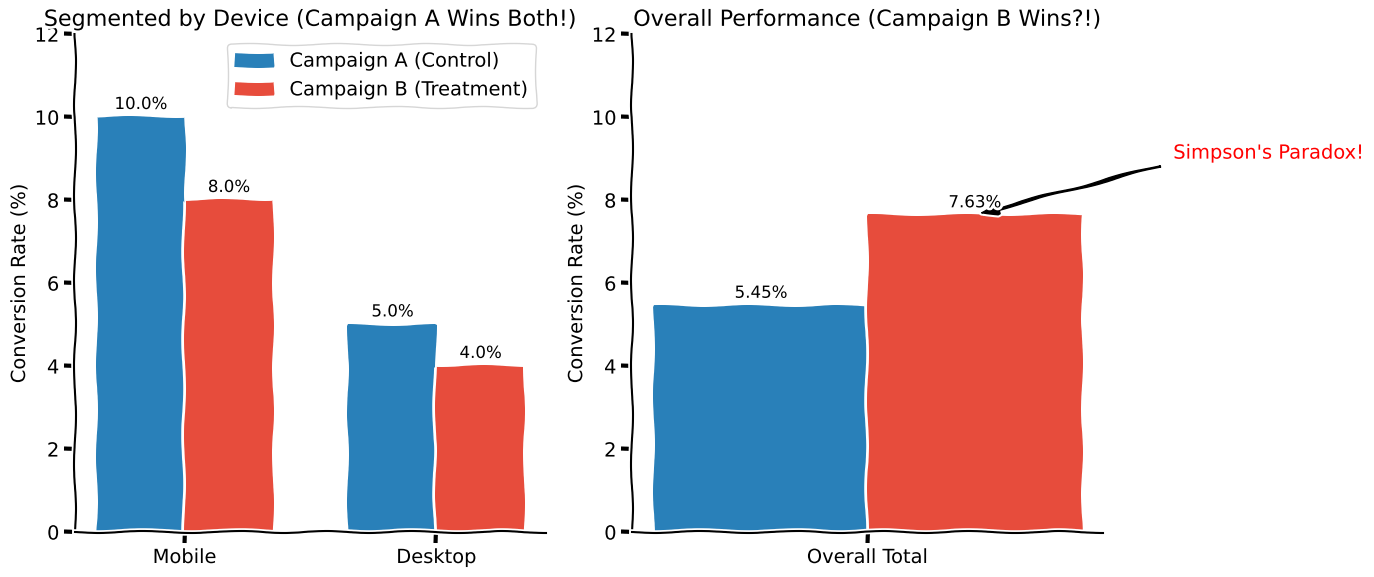

Generate this figure with matplotlib: (Note: this script raises an exception after producing the figure.)
import matplotlib.pyplot as plt
import numpy as np

plt.xkcd()
fig, (ax1, ax2) = plt.subplots(1, 2, figsize=(14, 6), dpi=120)

# Data
categories = ['Mobile', 'Desktop']
camp_a_rates = [10.0, 5.0]
camp_b_rates = [8.0, 4.0]

overall_categories = ['Overall Total']
camp_a_overall = [5.45]
camp_b_overall = [7.63]

x = np.arange(len(categories))
width = 0.35

# Subplot 1: Segmented
rects1_a = ax1.bar(x - width/2, camp_a_rates, width, label='Campaign A (Control)', color='#2980B9')
rects1_b = ax1.bar(x + width/2, camp_b_rates, width, label='Campaign B (Treatment)', color='#E74C3C')

ax1.set_ylabel('Conversion Rate (%)', fontsize=14)
ax1.set_title('Segmented by Device (Campaign A Wins Both!)', fontsize=16)
ax1.set_xticks(x)
ax1.set_xticklabels(categories, fontsize=14)
ax1.legend()

# Subplot 2: Overall
x_overall = np.arange(len(overall_categories))
rects2_a = ax2.bar(x_overall - width/2, camp_a_overall, width, label='Campaign A', color='#2980B9')
rects2_b = ax2.bar(x_overall + width/2, camp_b_overall, width, label='Campaign B', color='#E74C3C')

ax2.set_ylabel('Conversion Rate (%)', fontsize=14)
ax2.set_title('Overall Performance (Campaign B Wins?!)', fontsize=16)
ax2.set_xticks(x_overall)
ax2.set_xticklabels(overall_categories, fontsize=14)

ax2.annotate('Simpson\'s Paradox!', xy=(0.17, 7.63), xytext=(0.5, 9),
            arrowprops=dict(facecolor='black', shrink=0.05, width=1.5, headwidth=8), fontsize=14, color='red')

# Adding text labels on bars
def autolabel(rects, ax):
    for rect in rects:
        height = rect.get_height()
        ax.annotate(f'{height}%',
                    xy=(rect.get_x() + rect.get_width() / 2, height),
                    xytext=(0, 3),  # 3 points vertical offset
                    textcoords="offset points",
                    ha='center', va='bottom', fontsize=12)

autolabel(rects1_a, ax1)
autolabel(rects1_b, ax1)
autolabel(rects2_a, ax2)
autolabel(rects2_b, ax2)

ax1.set_ylim(0, 12)
ax2.set_ylim(0, 12)

ax1.spines['top'].set_visible(False)
ax1.spines['right'].set_visible(False)
ax2.spines['top'].set_visible(False)
ax2.spines['right'].set_visible(False)

plt.tight_layout()
plt.savefig('/Users/wook/WookAi/Booklog/static/images/simpsons_paradox_ab_test.png', bbox_inches='tight', facecolor='white')
print("Saved simpsons_paradox_ab_test.png")
